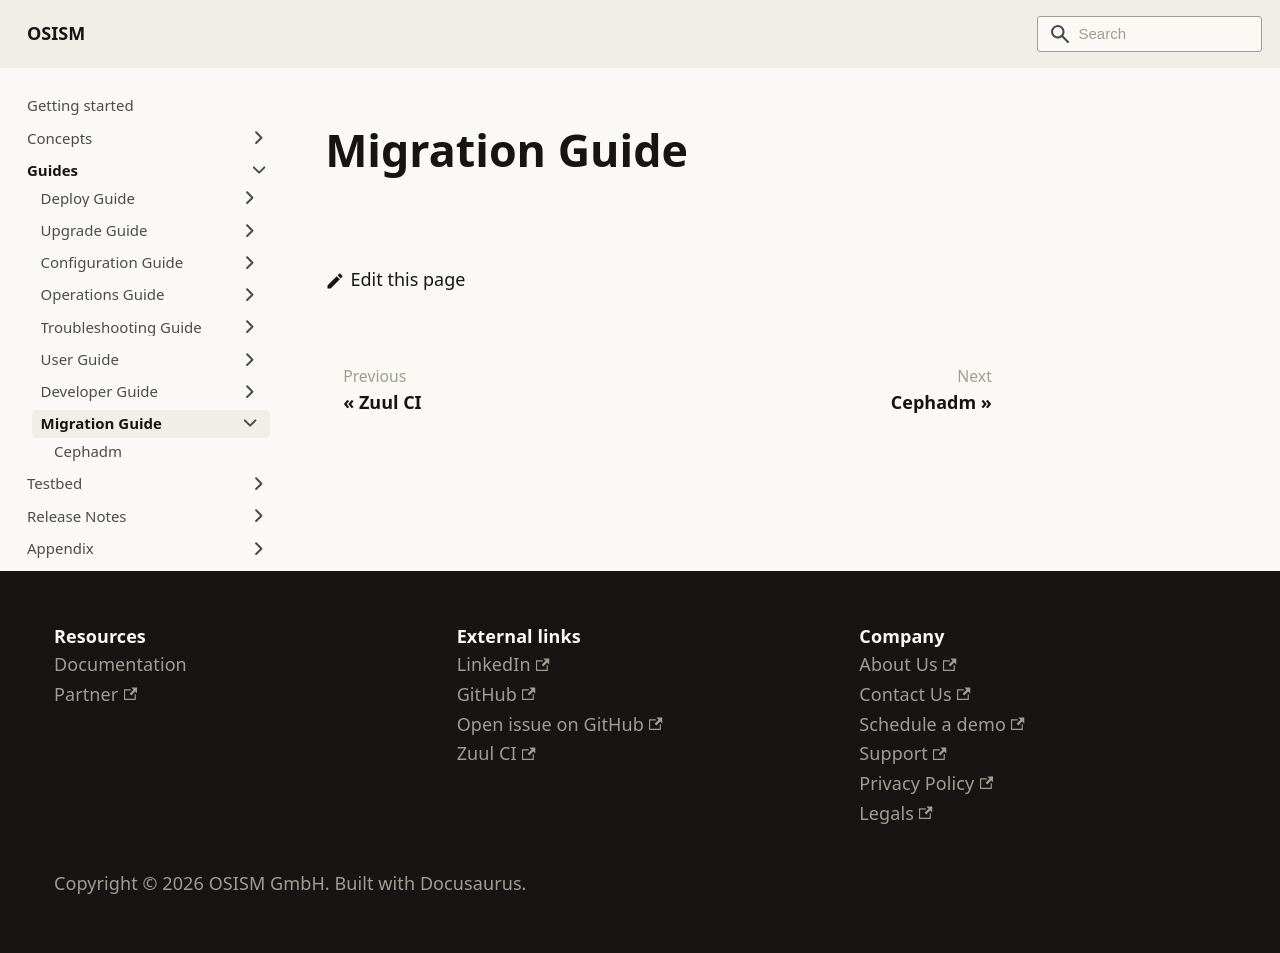

repository: osism/osism.github.io · page: docs/guides/migration-guide/index.html · generator: docusaurus

---
sidebar_label: Migration Guide
sidebar_position: 70
---

# Migration Guide
